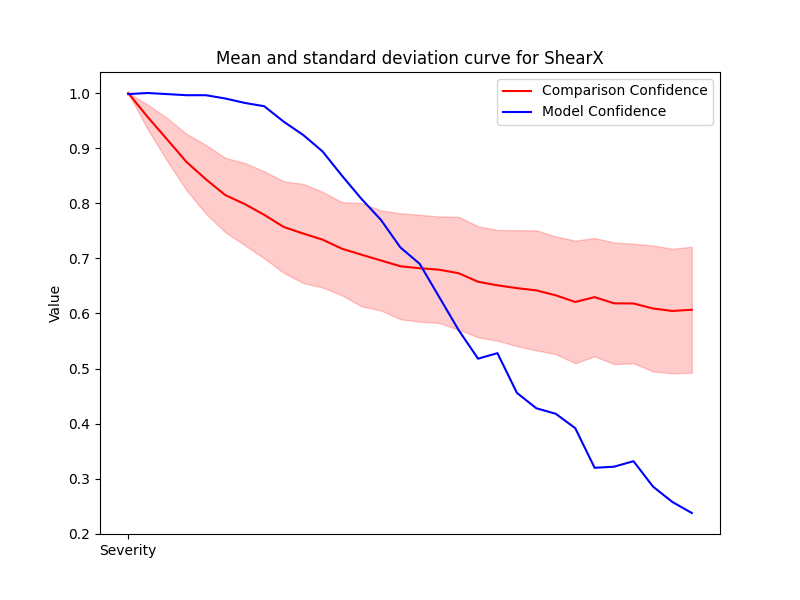

The table this chart was drawn from, first rows:
Severity, Mean, Std, Accuracy
1, 1, 9.630358021978652e-07, 0.998
2, 0.9566, 0.02233, 1.0
3, 0.9159, 0.03874, 0.998
4, 0.8748, 0.05118, 0.996
5, 0.8434, 0.06246, 0.996
6, 0.8147, 0.06752, 0.99
7, 0.7985, 0.07458, 0.982
8, 0.7789, 0.07896, 0.976
9, 0.757, 0.083, 0.948
10, 0.7451, 0.08989, 0.924
11, 0.7339, 0.08676, 0.894
12, 0.7175, 0.08452, 0.85
13, 0.7067, 0.09361, 0.808
14, 0.6962, 0.09076, 0.77
15, 0.6857, 0.09608, 0.72
16, 0.682, 0.09694, 0.69
17, 0.6794, 0.09658, 0.63
18, 0.673, 0.1025, 0.57
19, 0.6576, 0.1007, 0.518
20, 0.6511, 0.1003, 0.528
21, 0.646, 0.1052, 0.456
22, 0.6419, 0.1089, 0.428
23, 0.6329, 0.1068, 0.418
24, 0.6209, 0.1113, 0.392
25, 0.6296, 0.1073, 0.32
26, 0.6184, 0.1104, 0.322
27, 0.6181, 0.1084, 0.332
28, 0.609, 0.1143, 0.286
29, 0.6045, 0.113, 0.258
30, 0.6068, 0.1143, 0.238
